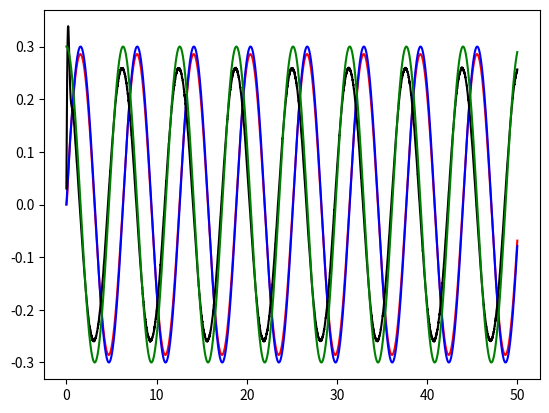

This chart was generated by the following Python code:
import numpy as np
import matplotlib.pyplot as plt


class Adrc:
    g = 9.81
    L = 0.12
    k_p = 100.0
    k_d = 10.0
    lem_1 = 10.0
    lem_2 = 120.0
    lem_3 = 4000.0
    dt = 0.01

    def __init__(
        self,
        u: float,
        x1: float,
        x2: float,
        d: float,
        x1ob: float,
        x2ob: float,
    ):

        self.u = u
        self.x1 = x1
        self.x2 = x2
        self.d = d
        self.x1_ob = x1ob
        self.x2_ob = x2ob

    def controller(self, x1_ref, x2_ref):
        k_p1 = self.k_p
        k_d1 = self.k_d
        self.u = k_p1 * (x1_ref - self.x1_ob) + k_d1 * (x2_ref - self.x2_ob) - self.d

    def sysdyn(
        self,
    ):
        x1_dot = self.x2_ob
        x2_dot = self.u - (self.g / self.L) * np.sin(self.x1_ob) + self.d
        self.x2 = x2_dot * self.dt + self.x2_ob
        self.x1 = x1_dot * self.dt + self.x1_ob

    def extobs(self, d_in):
        lem_11 = self.lem_1
        lem_21 = self.lem_2
        lem_31 = self.lem_3
        self.d = d_in
        dx1_ob = self.x2 + lem_11 * (self.x1 - self.x1_ob)
        dx2_ob = self.u + lem_21 * (self.x1 - self.x1_ob) + self.d
        dz = lem_31 * (self.x1 - self.x1_ob)
        self.x1_ob += dx1_ob * self.dt
        self.x2_ob += dx2_ob * self.dt
        self.d += dz * self.dt


def controller(x1_ref, x2_ref, x1_ob, x2_ob, z):
    k_p = 100.0
    k_d = 10.0
    u_c = k_p * (x1_ref - x1_ob) + k_d * (x2_ref - x2_ob) - z
    return u_c


def sysdyn(x1, x2, u, d, dt):
    g = 9.81
    L = 0.12
    x1_dot = x2
    x2_dot = u - (g / L) * np.sin(x1) + d
    x2 += x2_dot * dt
    x1 += x1_dot * dt
    return x1, x2


def extobs(x1, x2, x1_ob, x2_ob, u, z, dt):
    lem_1 = 10.0
    lem_2 = 120.0
    lem_3 = 4000.0
    dx1_ob = x2 + lem_1 * (x1 - x1_ob)
    dx2_ob = u + lem_2 * (x1 - x1_ob) + z
    dz = lem_3 * (x1 - x1_ob)
    x1_ob1 = dx1_ob * dt + x1_ob
    x2_ob1 = dx2_ob * dt + x2_ob
    z1 = dz * dt + z
    return x1_ob1, x2_ob1, z1


sys1 = Adrc(
    u=0.0,
    x1=0.0,
    x2=0.0,
    d=0.0,
    x1ob=0.0,
    x2ob=0.0,
)
dt = sys1.dt
t = 0
t1 = []
x11 = []
x12 = []
x13 = []
x21 = []
x22 = []
z11 = []
z12 = []
x1 = 0
x2 = 0
u = 0
x1_ob = 0
x2_ob = 0
while t < 5000 * dt:
    x1_ref = 0.3 * np.sin(t)
    x2_ref = 0.3 * np.cos(t)
    z = 0.34 * np.random.rand()
    sys1.extobs(z)
    [x1_ob, x2_ob, z_1] = extobs(x1, x2, x1_ob, x2_ob, u, z, dt)
    print(x1_ob)
    print(sys1.x1_ob)
    sys1.controller(x1_ref, x2_ref)
    u = controller(x1_ref, x2_ref, x1_ob, x2_ob, z_1)
    print(u)
    print(sys1.u)
    sys1.sysdyn()
    [x1, x2] = sysdyn(x1_ob, x2_ob, u, z_1, dt)
    print(sys1.x1)
    print(x1)

    x11.append(sys1.x1)
    x12.append(x1_ref)
    x13.append(x1)
    x21.append(sys1.x2)
    x22.append(x2_ref)
    z11.append(z_1)
    z12.append(z)
    t1.append(t)
    t += dt
plt.plot(t1, x11, "r", t1, x12, "b", t1, x21, "k", t1, x22, "g")
plt.show()
